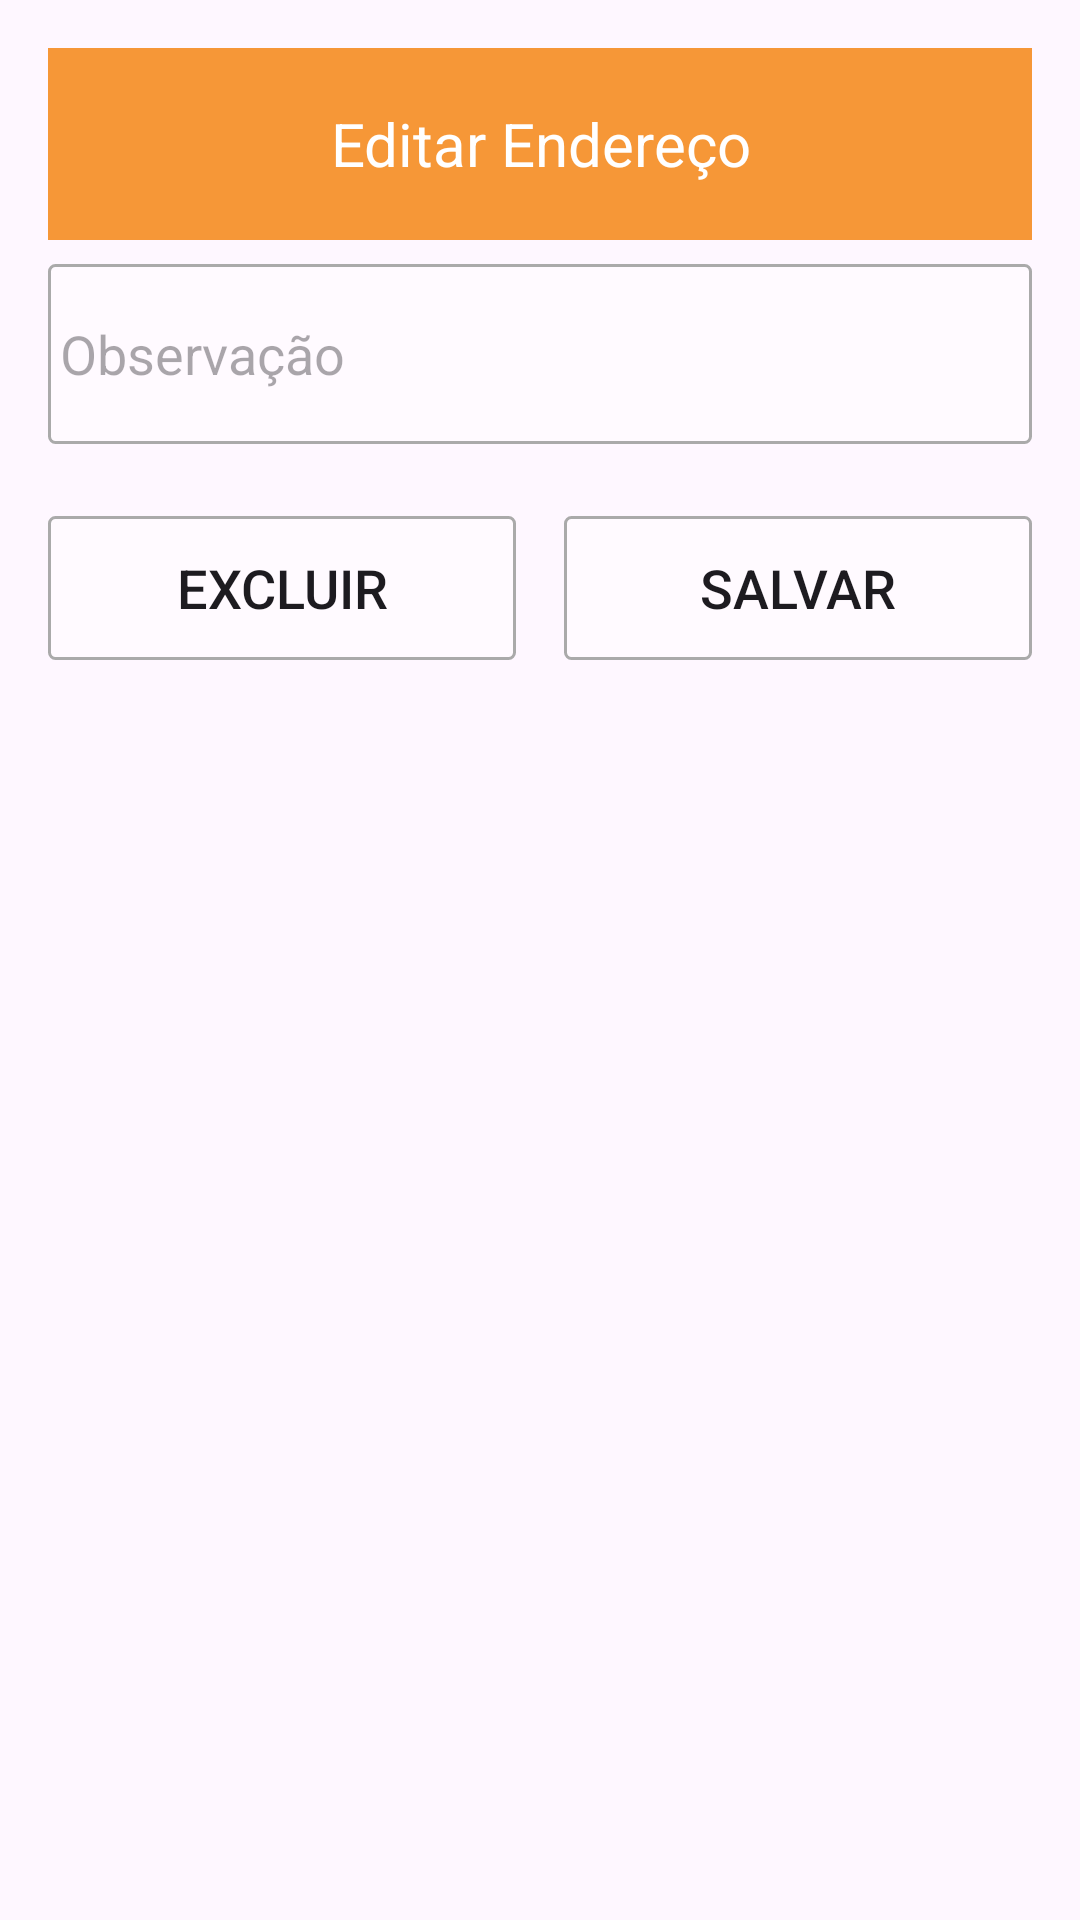

Layout XML and referenced resources for this Android screen:
<!-- AndroidManifest.xml: application theme Theme.Project1732 -->
<!-- res/layout/dialog_editar_endereco.xml -->
<ScrollView
    xmlns:android="http://schemas.android.com/apk/res/android"
    android:layout_width="match_parent"
    android:layout_height="wrap_content"
    android:fillViewport="true">

<LinearLayout
    android:layout_width="match_parent"
    android:layout_height="match_parent"
    xmlns:app="http://schemas.android.com/apk/res-auto"
    android:orientation="vertical"
    android:padding="16dp">

    <androidx.appcompat.widget.Toolbar
        android:id="@+id/toolbar"
        android:layout_width="match_parent"
        android:layout_height="?attr/actionBarSize"
        android:background="@color/primary_color"
        app:contentInsetStart="0dp"
        app:contentInsetStartWithNavigation="0dp"
        app:titleTextColor="@android:color/white">

        <TextView
            android:layout_width="match_parent"
            android:layout_height="wrap_content"
            android:gravity="center"
            android:text="Editar Endereço"
            android:textColor="@android:color/white"
            android:textSize="20sp" />
    </androidx.appcompat.widget.Toolbar>

    <EditText
        android:id="@+id/editTextEnderco"
        android:layout_width="match_parent"
        android:layout_height="60dp"
        android:padding="4dp"
        android:layout_marginTop="8dp"
        android:layout_marginBottom="8dp"
        android:background="@drawable/bg_edit_text"
        android:hint="Observação" />

    <LinearLayout
        android:layout_width="match_parent"
        android:layout_height="wrap_content"
        android:orientation="horizontal"
        android:layout_marginTop="16dp">

        <Button
            android:id="@+id/btnExcuirEndereco"
            android:layout_width="0dp"
            android:layout_height="wrap_content"
            android:textSize="18sp"
            android:layout_weight="1"
            android:background="@drawable/bg_edit_text"
            android:text="Excluir"
            app:iconTint="@color/white" />

        <Button
            android:id="@+id/btnSalvarEndereco"
            android:layout_width="0dp"
            android:layout_height="wrap_content"
            android:textSize="18sp"
            android:layout_weight="1"
            android:background="@drawable/bg_edit_text"
            android:layout_marginStart="16dp"
            android:text="Salvar" />
    </LinearLayout>
</LinearLayout>
</ScrollView>
<!-- resources referenced by this layout -->
<resources>
  <color name="primary_color">#F69737</color>
  <color name="white">#FFFFFFFF</color>
  <!-- drawable bg_edit_text (drawable) -->
  <?xml version="1.0" encoding="utf-8"?>
  <shape xmlns:android="http://schemas.android.com/apk/res/android"
      android:shape="rectangle">
  
      <solid android:color="#57FFFFFF" />
      <stroke android:width="1dp"
          android:color="@android:color/darker_gray" />
      <corners android:radius="2dp" />
  
  </shape>
  <style name="Theme.Project1732" parent="Base.Theme.Project1732">
          <item name="android:windowTranslucentNavigation">true</item>
  
      </style>
  <style name="Base.Theme.Project1732" parent="Theme.Material3.DayNight.NoActionBar">
          
          
  
  
  
      </style>
</resources>
